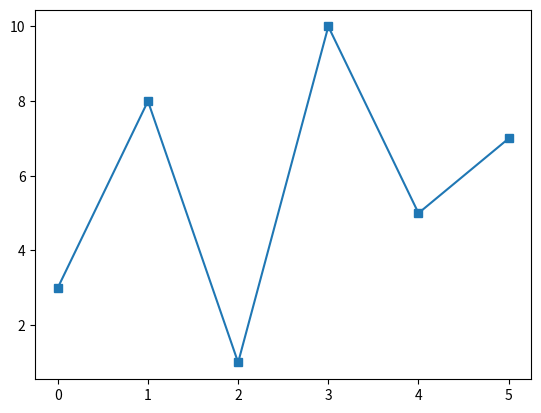

Source code (Python):
import numpy as np
import matplotlib.pyplot as plt


x3 = np.array([3,8,1,10,5,7])
print(plt.plot(x3,marker='s'))